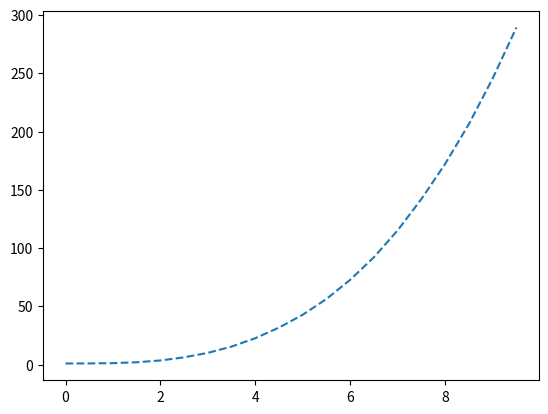

Write Python code to recreate this figure.
import numpy as np
import matplotlib.pyplot as plt

from scipy.integrate import solve_ivp

def f(t, y):
    return t / 9 * np.cos(2 * y) + t ** 2

t0 = 0
tn = 10
h = 0.5
t_array = np.arange(t0, tn, h)
t_array

sol = solve_ivp(f, t_span=[0, 10], y0=[1], t_eval=t_array)

y_sol = sol.y.flatten()
plt.plot(t_array, y_sol, linestyle="dashed")